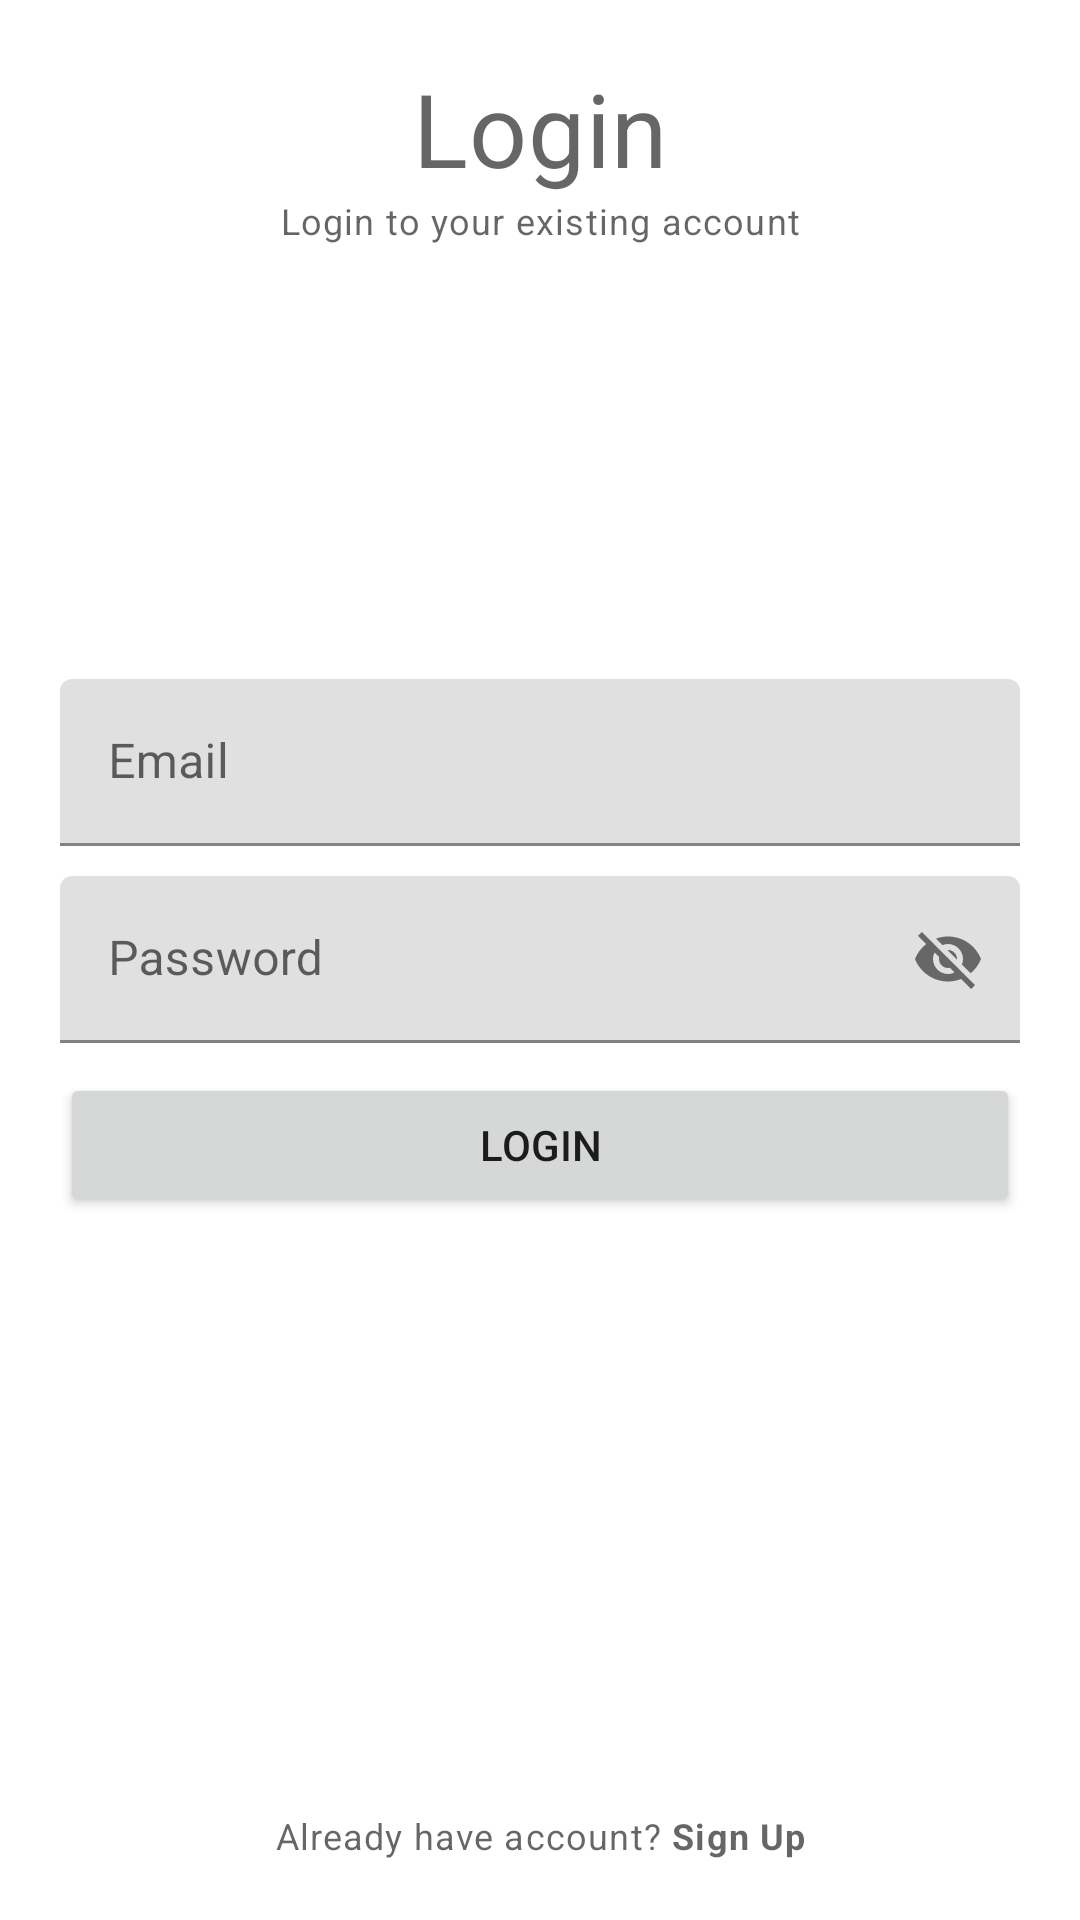

This screen was rendered from an Android layout file. Write that file and the resources it references.
<!-- AndroidManifest.xml: application theme Theme.Merchant -->
<!-- res/layout/activity_login.xml -->
<?xml version="1.0" encoding="utf-8"?>
<RelativeLayout xmlns:android="http://schemas.android.com/apk/res/android"
    xmlns:app="http://schemas.android.com/apk/res-auto"
    xmlns:tools="http://schemas.android.com/tools"
    android:layout_width="match_parent"
    android:layout_height="match_parent"
    android:padding="20dp"
    tools:context=".LoginActivity">

    <TextView
        android:id="@+id/titleLabelTv"
        style="@style/TextAppearance.MaterialComponents.Headline4"
        android:layout_width="match_parent"
        android:layout_height="wrap_content"
        android:text="Login"
        android:textAlignment="center" />

    <TextView
        android:id="@+id/descriptionLabelTv"
        style="@style/TextAppearance.MaterialComponents.Caption"
        android:layout_width="match_parent"
        android:layout_height="wrap_content"
        android:layout_below="@id/titleLabelTv"
        android:text="Login to your existing account"
        android:textAlignment="center" />

    
    <com.google.android.material.textfield.TextInputLayout
        android:id="@+id/emailTil"
        android:layout_width="match_parent"
        android:layout_height="wrap_content"
        android:layout_above="@id/passwordTil"
        android:layout_marginBottom="10dp">

        <EditText
            android:id="@+id/emailEt"
            android:layout_width="match_parent"
            android:layout_height="wrap_content"
            android:hint="Email"
            android:inputType="textEmailAddress" />
    </com.google.android.material.textfield.TextInputLayout>


    
    <com.google.android.material.textfield.TextInputLayout
        android:id="@+id/passwordTil"
        android:layout_width="match_parent"
        android:layout_height="wrap_content"
        android:layout_centerInParent="true"
        app:passwordToggleEnabled="true">

        <EditText
            android:id="@+id/passwordEt"
            android:layout_width="match_parent"
            android:layout_height="wrap_content"
            android:hint="Password"
            android:inputType="textEmailAddress" />
    </com.google.android.material.textfield.TextInputLayout>

    
    <Button
        android:id="@+id/loginBtn"
        android:layout_width="match_parent"
        android:layout_height="wrap_content"
        android:layout_below="@id/passwordTil"
        android:layout_marginTop="10dp"
        android:text="Login" />

    <TextView
        android:id="@+id/haveAccountTv"
        style="@style/TextAppearance.MaterialComponents.Caption"
        android:layout_width="match_parent"
        android:layout_height="wrap_content"
        android:layout_alignParentBottom="true"
        android:text="@string/already_have_account_sign_up"
        android:textAlignment="center" />

</RelativeLayout>
<!-- resources referenced by this layout -->
<resources>
  <string name="already_have_account_sign_up">Already have account? <b>Sign Up</b></string>
  <style name="Theme.Merchant" parent="Theme.MaterialComponents.DayNight.DarkActionBar">
          
          <item name="colorPrimary">@color/green_500</item>
          <item name="colorPrimaryVariant">@color/green_700</item>
          <item name="colorOnPrimary">@color/white</item>
          
          <item name="colorSecondary">@color/teal_200</item>
          <item name="colorSecondaryVariant">@color/teal_700</item>
          <item name="colorOnSecondary">@color/black</item>
          
          <item name="android:statusBarColor">?attr/colorPrimaryVariant</item>
          
      </style>
  <!-- not gathered from this repository: default colours our renderer supplied (Android Studio template values) -->
  <color name="teal_200">#FF03DAC5</color>
  <color name="teal_700">#FF018786</color>
  <color name="black">#FF000000</color>
  <color name="white">#FFFFFFFF</color>
</resources>
